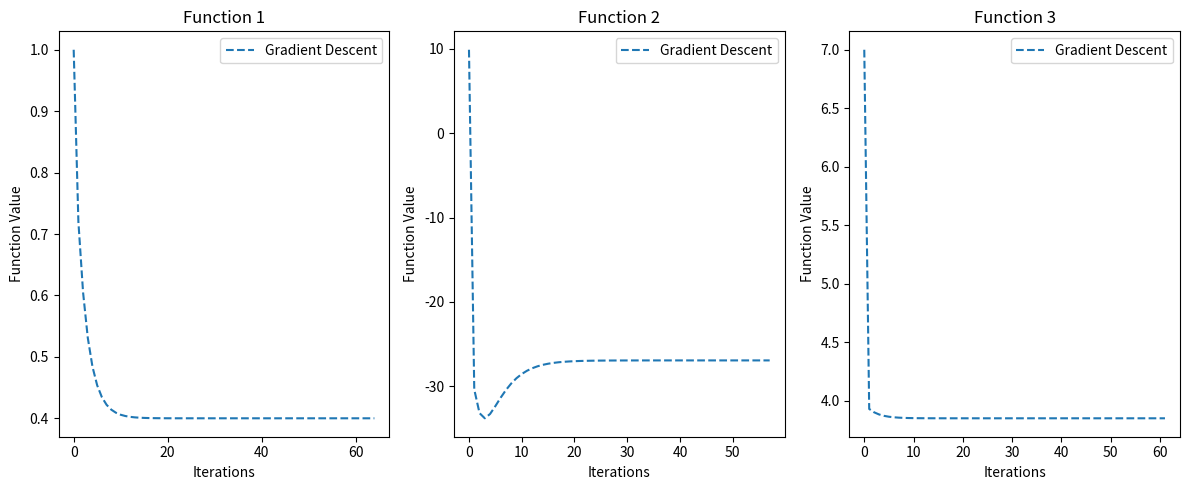

Write Python code to recreate this figure.
## Project1 Problem1 (4) (미래자동차공학과 2019048440 최윤석)
import numpy as np                      # 수학 연산을 위한 numpy 패키지 불러오기
import matplotlib.pyplot as plt         # 시각화를 위한 matplotlib 패키지 불러오기
from scipy.linalg import inv            # 역행렬 계산을 위한 scipy의 linalg 모듈에서 inv 함수 불러오기

# 첫 번째 함수 정의: 이차함수 형태
def function1(x):
    x1, x2 = x                          # 입력 벡터를 x1, x2로 분리
    return 1 + 2*x1 + 3*(x1**2 + x2**2) + 4*x1*x2  # 함수식 계산 후 반환

# 첫 번째 함수의 기울기(Gradient) 정의
def gradient1(x):
    x1, x2 = x
    df_dx1 = 2 + 6*x1 + 4*x2            # x1에 대한 편미분 결과
    df_dx2 = 6*x2 + 4*x1                # x2에 대한 편미분 결과
    return np.array([df_dx1, df_dx2])   # gradient 벡터 반환

# 두 번째 함수 정의: 행렬/벡터 기반 이차함수
def function2(x):
    Q = np.array([[3, 3], [1, 3]])      # 2x2 대칭 행렬 Q 정의
    b = np.array([16, 23])              # 선형 항 벡터 b 정의
    return x.T @ Q @ x + b.T @ x + np.pi**2  # 이차항 + 선형항 + 상수항

# 두 번째 함수의 gradient 정의
def gradient2(x):
    Q = np.array([[3, 3], [1, 3]])      # 같은 Q 행렬
    b = np.array([16, 23])              # 같은 b 벡터
    return 2 * Q @ x + b                # 경사 벡터 계산 공식

# 세 번째 함수 정의: 명시적 이차식
def function3(x):
    x1, x2 = x
    return 3*(x1**2 + x2**2) + 4*x1*x2 + 5*x1 + 6*x2 + 7

# 세 번째 함수의 gradient 정의
def gradient3(x):
    x1, x2 = x
    df_dx1 = 6*x1 + 4*x2 + 5            # x1에 대한 편미분 결과
    df_dx2 = 6*x2 + 4*x1 + 6            # x2에 대한 편미분 결과
    return np.array([df_dx1, df_dx2])   # gradient 벡터 반환

# 경사 하강법(Gradient Descent) 알고리즘 정의
def gradient_descent(func, grad, x0, alpha=0.1, tol=1e-6, max_iter=1000):
    x = np.array(x0, dtype=float)       # 시작점 x0를 float 타입 배열로 변환
    values = []                         # 함수값 저장용 리스트 초기화
    for _ in range(max_iter):           # 최대 반복 횟수만큼 루프 실행
        values.append(func(x))          # 현재 함수값 저장
        grad_x = grad(x)                # 현재 지점에서의 gradient 계산
        if np.linalg.norm(grad_x) < tol:  # gradient 크기가 작아지면 수렴했다고 판단
            break                       # 수렴 시 반복 중단
        x -= alpha * grad_x             # 경사 하강법 업데이트 (x = x - α * grad)
    return x, values                    # 최적해와 함수값 리스트 반환

# 세 개의 함수 및 gradient 리스트 구성
functions = [(function1, gradient1), (function2, gradient2), (function3, gradient3)]
x0_list = [[0, 0], [0, 0], [0, 0]]      # 각 함수에 대해 초기값 x0 설정
names = ["Function 1", "Function 2", "Function 3"]  # 그래프 및 출력용 이름 설정

plt.figure(figsize=(12, 5))            # 전체 그래프 크기 설정

# 각 함수마다 경사 하강법 실행 및 결과 출력
for i, (func, grad) in enumerate(functions):
    x0 = x0_list[i]                    # 해당 함수의 초기값
    gd_x, gd_vals = gradient_descent(func, grad, x0)  # 경사 하강법 실행

    # 최적해와 최적 함수값 출력
    optimal_value = func(gd_x)
    print(f"{names[i]}:")
    print(f"  Optimal Solution: x* = {gd_x}")
    print(f"  Optimal Value: f(x*) = {optimal_value}\n")
    
    # 함수값 변화 그래프 서브플롯으로 그리기
    plt.subplot(1, 3, i+1)
    plt.plot(gd_vals, label='Gradient Descent', linestyle='dashed')  # 함수값 그래프
    plt.xlabel('Iterations')           # x축 라벨
    plt.ylabel('Function Value')       # y축 라벨
    plt.title(names[i])                # 그래프 제목
    plt.legend()                       # 범례 표시

plt.tight_layout()                     # 레이아웃 자동 정렬
plt.show()                             # 그래프 출력
